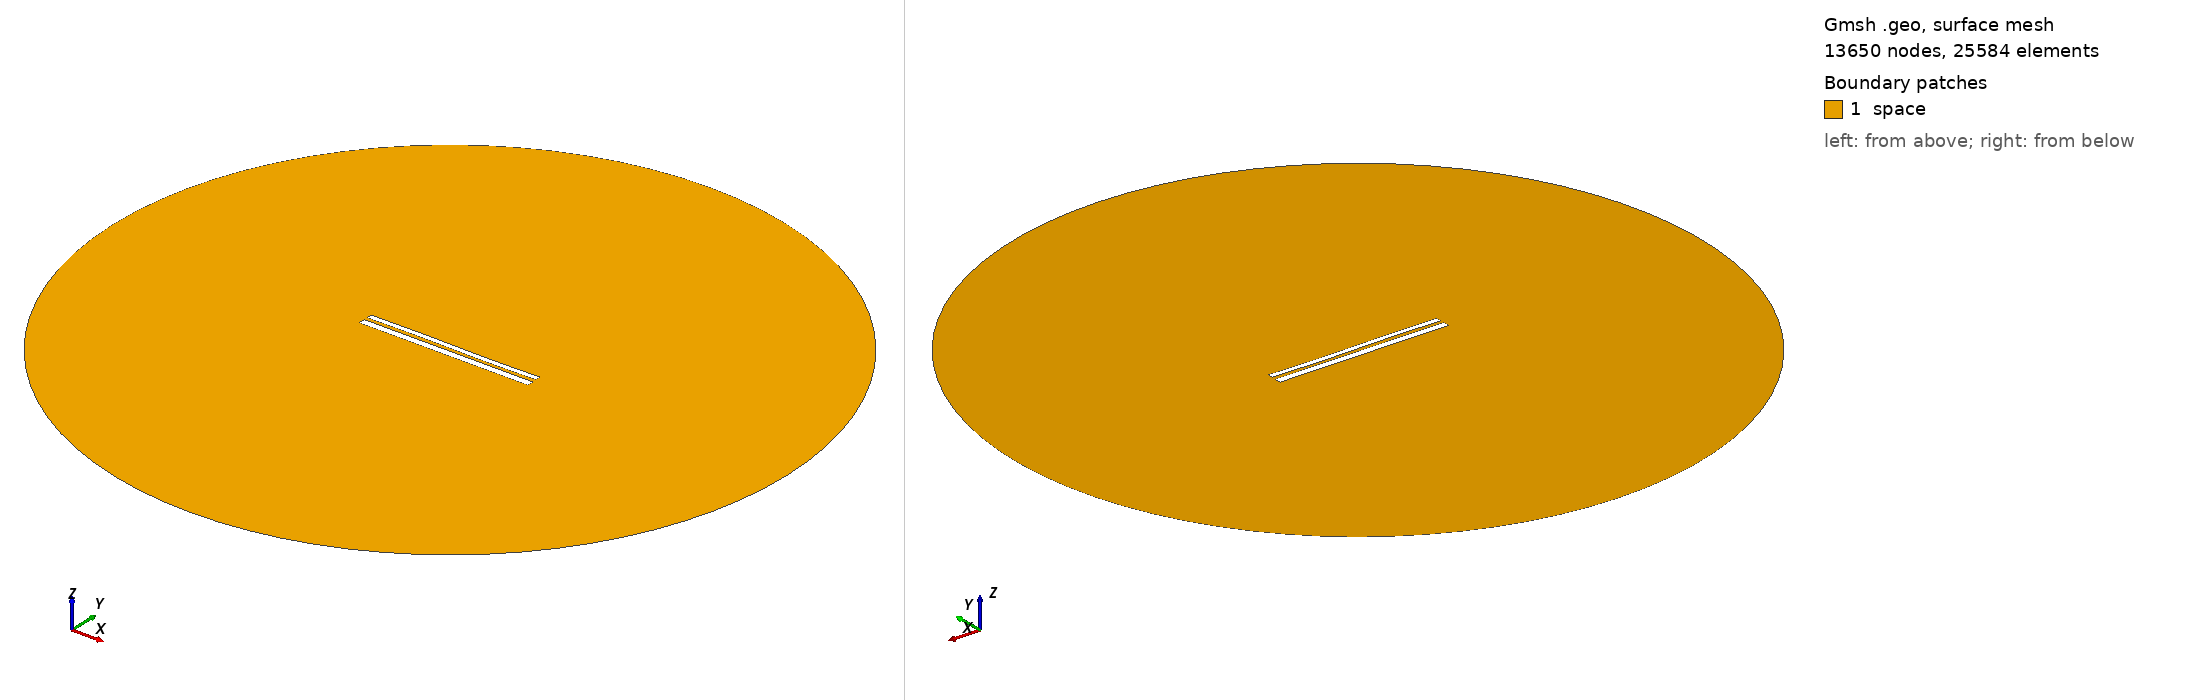

Gmsh geometry script, surface-meshed: 13650 nodes, 25584 surface elements. Boundary patches (legend numbers): 1 space. Left view from above one corner, right view from below the opposite corner. Legend entries are the model's physical surfaces. The drawing asked Gmsh for element sizes between 1% and 20% of the model's largest extent; the script's own settings can give other sizes.

=== 10323.geo (drawn) ===
//---------------------------------------
// Geometry kernel
//---------------------------------------

SetFactory("OpenCASCADE");



//---------------------------------------
// Parameters of the geometry
//---------------------------------------

// Overetch of the upper plate
overetch = 0.375;

// Distance between the plates
distance = 1.75;

// Discretization over the x axis (for the deformation)
nx = 50; 

// Length of the plate
L = 100 - overetch; 

// Number of modes
n = 4; 

// 1st mode coefficient
coeff(1) = 0.0;
beta(1) = 0.596864 * 3.1415926535 / L;

// 2nd mode coefficient
coeff(2) = 0.0;
beta(2) = 1.49418 * 3.1415926535 / L;

// 3rd mode coefficient
coeff(3) = 0.15;
beta(3) = 2.50025 * 3.1415926535 / L;

// 4th mode coefficient
coeff(4) = 0.0;
beta(4) = 3.49999 * 3.1415926535 / L;



//---------------------------------------
// Upper plate (deformed rectangle)
//---------------------------------------

// Coordiantes of the upper plate
xmin = -50;
xmax = 50 - overetch;

// Height of the upper plate
yheight = 4 - 2 * overetch;

// Indexes of the points
UpperID[] = {};
LowerID[] = {};
LeftID[] = {};
RightID[] = {};

// Point index
p = 1;

// Horizontal edges
For i In {1:nx}
    x = xmin + (i-1)*(xmax - xmin)/(nx-1);

    y_bottom = distance / 2 + overetch;
    For j In {1:n}
        C = (Cosh(beta(j)*L) + Cos(beta(j)*L)) / (Sinh(beta(j)*L) + Sin(beta(j)*L));
        y_bottom  = y_bottom + coeff(j) * (Cosh(beta(j)*(x+50)) - Cos(beta(j)*(x+50)) - C * (Sinh(beta(j)*(x+50)) - Sin(beta(j)*(x+50))));
    EndFor

    y_top = y_bottom + yheight;

    Point(p) = {x, y_top, 0, 1.0};
    UpperID[i] = p;
    p = p + 1;

    Point(p) = {x, y_bottom, 0, 1.0};
    LowerID[i] = p;
    p = p + 1;
EndFor

// Create point lists
UpperPts[] = {}; LowerPts[] = {};
For i In {1:nx}
  UpperPts[] += {UpperID[i]};
  LowerPts[] += {LowerID[i]};
EndFor

// Build splines
Spline(1) = {UpperPts[]};
Spline(2) = {LowerPts[]};
Line(3) = {LowerPts[nx-1], UpperPts[nx-1]};
Line(4) = {LowerPts[0], UpperPts[0]};

// Build the plane surface
Curve Loop(1) = {2, 3, -1, -4};
Plane Surface(1) = {1};



//---------------------------------------
// Lower plate (rectangle)
//---------------------------------------

// Vertices
Point(1001) = {-50, -1, 0, 1.0};
Point(1002) = { 50, -1, 0, 1.0};
Point(1003) = { 50,  -5, 0, 1.0};
Point(1004) = {-50,  -5, 0, 1.0};

// Edges
Line(5) = {1001, 1002};
Line(6) = {1002, 1003};
Line(7) = {1003, 1004};
Line(8) = {1004, 1001};

// Plane surface
Line Loop(2) = {5, 6, 7, 8};
Plane Surface(2) = {2}; 



//---------------------------------------
// Outer (fictious) boundary
//---------------------------------------

// Points
Point(1005) = {0, 0, 0};       // Center
Point(1006) = {200, 0, 0};     // Start point
Point(1007) = {0, 200, 0};     // 90 degrees
Point(1008) = {-200, 0, 0};    // 180 degrees
Point(1009) = {0, -200, 0};    // 270 degrees

// Circle arcs (each needs start, center, end)
Circle(9) = {1006, 1005, 1007};
Circle(10) = {1007, 1005, 1008};
Circle(11) = {1008, 1005, 1009};
Circle(12) = {1009, 1005, 1006};

// Plane surface for the entire domain
Curve Loop(3) = {9, 10, 11, 12};
Surface(3) = {3};

// Subtract the plates from the whole domain to obtain the actual domain where we want to solve the equations
BooleanDifference{ Surface{3}; Delete; }{ Surface{1}; Surface{2}; Delete; }




//---------------------------------------
// Transfinite Lines/Curves
//---------------------------------------

// Set the number of points on the boundaries
r = 7;

// Plates
Transfinite Curve {1, 2} = 50*r Using Progression 1;
Transfinite Curve {3, 4} = 2*r Using Progression 1;
Transfinite Line {5, 7} = 50*r Using Progression 1;
Transfinite Line {6, 8} = 2*r Using Progression 1;

// Outer boundary
Transfinite Line {9, 10, 11, 12} = 20 Using Progression 1;



//---------------------------------------
// Physical groups
//---------------------------------------                

// Physical curves (boundaries)
Physical Line("force_segment", 10) = {2};
Physical Line("upper_plate", 11) = {1, 3, 4};
Physical Line("lower_plate", 12) = {5, 6, 7, 8};
Physical Line("boundary", 20) = {9, 10, 11, 12};

// Physical Surfaces
Physical Surface("space", 30) = {3};



//---------------------------------------
// 6. Generate the Mesh
//---------------------------------------

// 2D mesh generation
Mesh 2;
